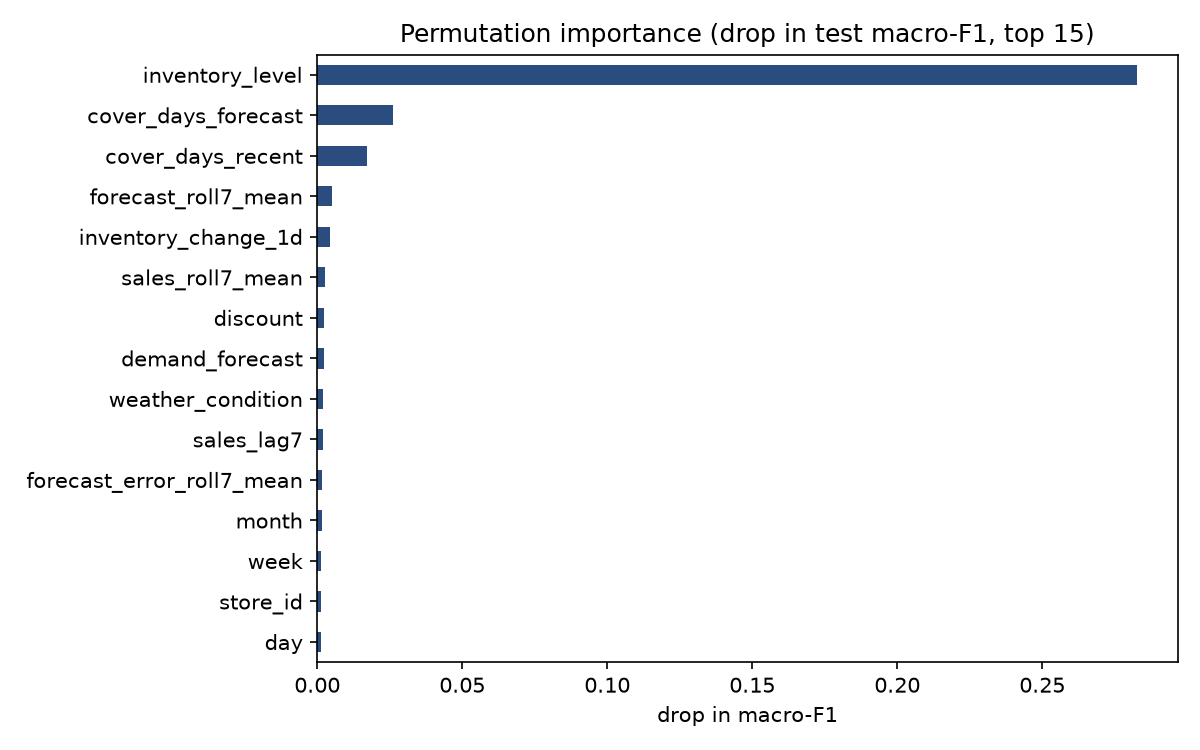

The data file committed next to this chart (first rows):
, importance
inventory_level, 0.2825
cover_days_forecast, 0.02617
cover_days_recent, 0.01718
forecast_roll7_mean, 0.004954
inventory_change_1d, 0.004401
sales_roll7_mean, 0.002806
discount, 0.002203
demand_forecast, 0.002191
weather_condition, 0.001913
sales_lag7, 0.00181
forecast_error_roll7_mean, 0.001674
month, 0.001458
week, 0.001428
store_id, 0.001426
day, 0.001316
product_id, 0.001279
holiday_promotion, 0.0009907
region, 0.0005341
sales_lag1, 0.0005328
units_ordered, 0.0003572
weekday, 0.0002931
units_sold, 0.000209
price_gap, -5.045282489650749e-05
sales_roll14_mean, -6.275944733549199e-05
seasonality, -0.0005195
category, -0.000791
sales_roll7_std, -0.001696
competitor_pricing, -0.003817
price, -0.005519
